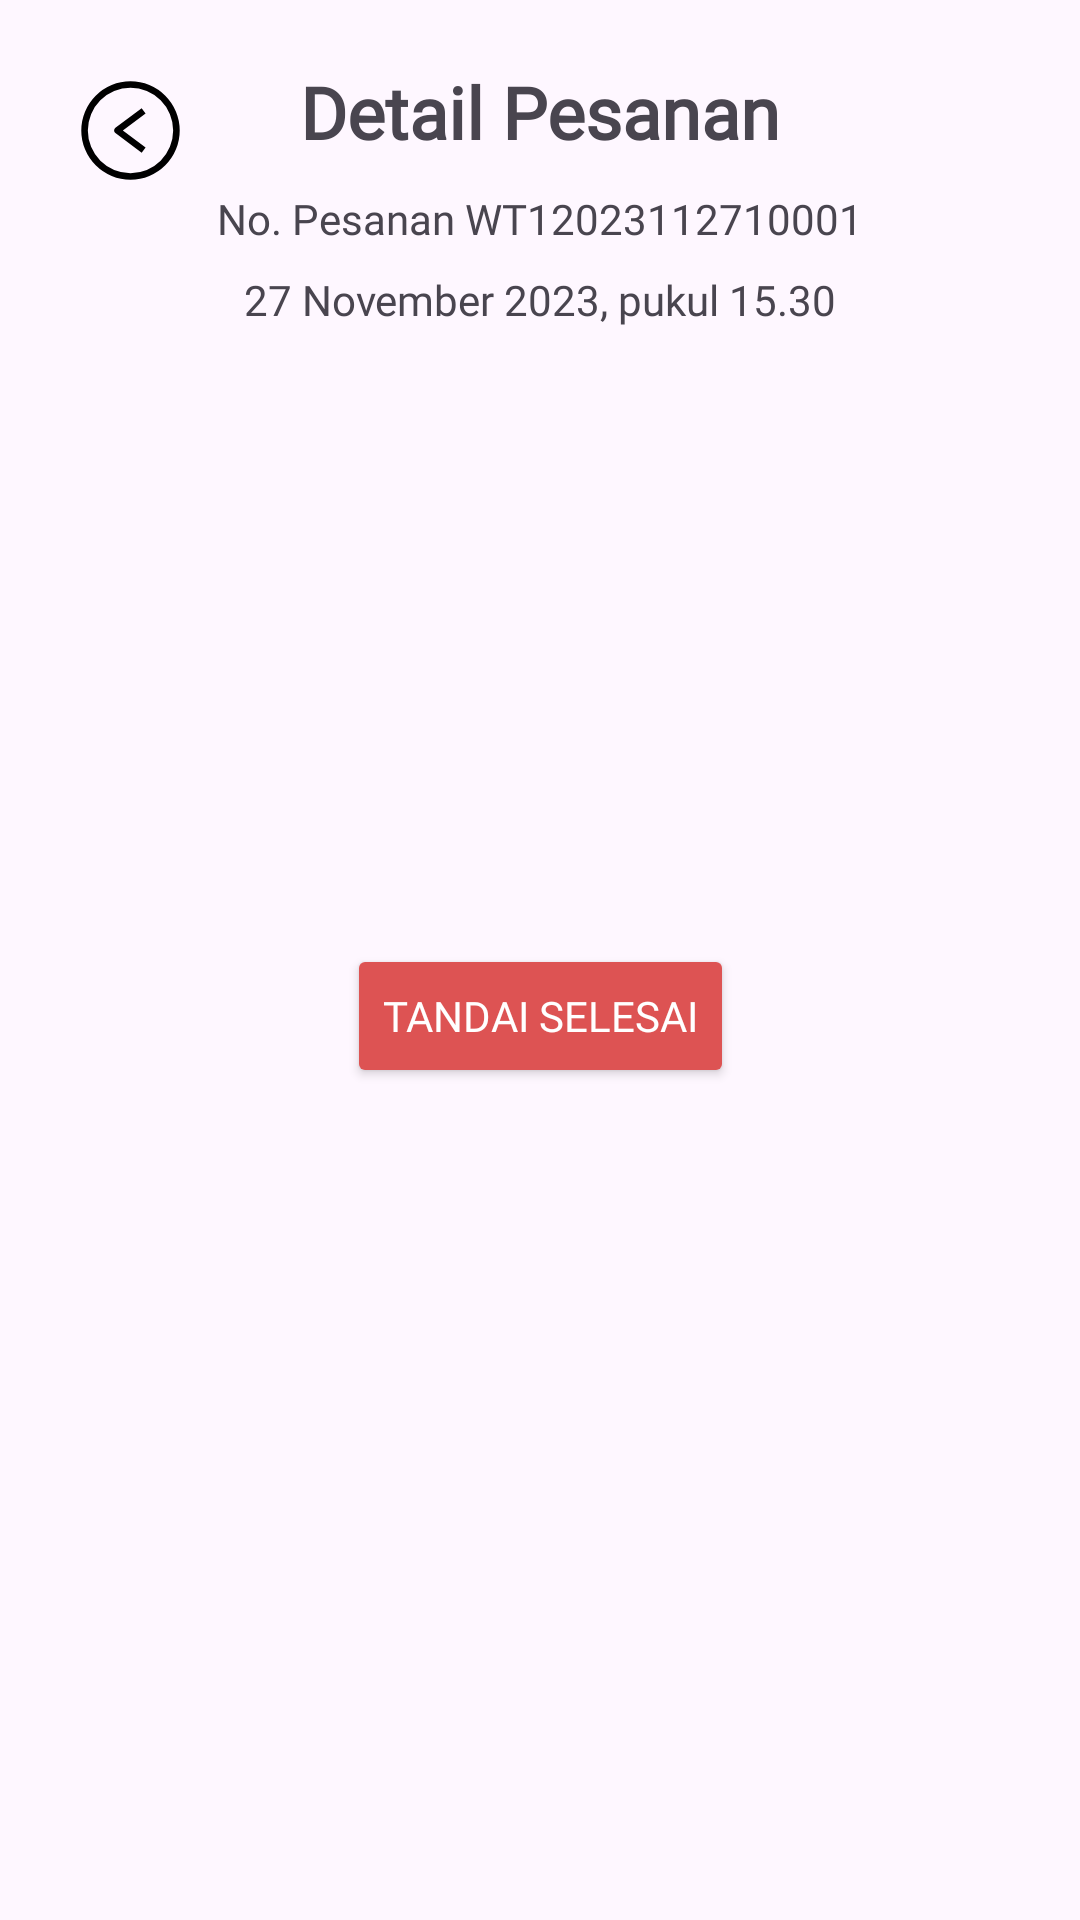

The Android layout XML behind this screen, and the referenced resources:
<!-- AndroidManifest.xml: application theme Theme.Warmindo -->
<!-- res/layout/transaction_detail.xml -->
<?xml version="1.0" encoding="utf-8"?>
<androidx.constraintlayout.widget.ConstraintLayout xmlns:android="http://schemas.android.com/apk/res/android"
    xmlns:app="http://schemas.android.com/apk/res-auto"
    android:layout_width="match_parent"
    android:layout_height="match_parent"
    xmlns:tools="http://schemas.android.com/tools"
    android:padding="16dp">

    <ImageView
        android:id="@+id/backButton"
        android:layout_width="35dp"
        android:layout_height="35dp"
        android:layout_marginLeft="10dp"
        android:layout_marginTop="10dp"
        android:src="@drawable/back_navigation"
        app:layout_constraintStart_toStartOf="parent"
        app:layout_constraintTop_toTopOf="parent"
        android:contentDescription="@string/back_button"/>

    <TextView
        android:id="@+id/detailPesananTitle"
        android:layout_width="wrap_content"
        android:layout_height="wrap_content"
        android:text="Detail Pesanan"
        android:fontFamily="@font/sequel_sans_bold_head"
        android:layout_marginTop="5dp"
        android:textSize="24sp"
        android:textStyle="bold"
        app:layout_constraintTop_toTopOf="parent"
        app:layout_constraintStart_toStartOf="parent"
        app:layout_constraintEnd_toEndOf="parent"
        app:layout_constraintHorizontal_bias="0.5"/>

    <TextView
        android:id="@+id/orderNumber"
        android:layout_width="wrap_content"
        android:layout_height="wrap_content"
        android:fontFamily="@font/sequel_sans_book_body"
        android:text="No. Pesanan WT12023112710001"
        android:layout_marginTop="10dp"
        app:layout_constraintTop_toBottomOf="@id/detailPesananTitle"
        app:layout_constraintStart_toStartOf="parent"
        app:layout_constraintEnd_toEndOf="parent"/>

    <TextView
        android:id="@+id/orderDateTime"
        android:layout_width="wrap_content"
        android:layout_height="wrap_content"
        android:fontFamily="@font/sequel_sans_book_body"
        android:text="27 November 2023, pukul 15.30"
        android:layout_marginTop="8dp"
        app:layout_constraintTop_toBottomOf="@id/orderNumber"
        app:layout_constraintStart_toStartOf="parent"
        app:layout_constraintEnd_toEndOf="parent"/>

    <androidx.recyclerview.widget.RecyclerView
        android:id="@+id/recyclerViewOrderItems"
        android:layout_width="0dp"
        android:layout_height="0dp"
        app:layout_constraintTop_toBottomOf="@id/orderDateTime"
        app:layout_constraintBottom_toBottomOf="parent"
        app:layout_constraintStart_toStartOf="parent"
        app:layout_constraintEnd_toEndOf="parent"
        android:layout_marginTop="16dp"
        tools:listitem="@layout/detail_order"/>

    <Button
        android:id="@+id/mulai_shift_button"
        android:layout_width="wrap_content"
        android:layout_height="wrap_content"
        android:text="Tandai Selesai"
        android:textColor="@color/white"
        android:backgroundTint="@color/red"
        android:layout_margin="20dp"
        android:fontFamily="@font/sequel_sans_bold_head"
        app:layout_constraintStart_toStartOf="parent"
        app:layout_constraintEnd_toEndOf="@id/recyclerViewOrderItems"
        app:layout_constraintBottom_toBottomOf="@id/recyclerViewOrderItems"
        app:layout_constraintTop_toBottomOf="@id/detailPesananTitle"/>

</androidx.constraintlayout.widget.ConstraintLayout>
<!-- res/layout/detail_order.xml (included above) -->
<?xml version="1.0" encoding="utf-8"?>
<androidx.cardview.widget.CardView xmlns:android="http://schemas.android.com/apk/res/android"
    android:layout_width="match_parent"
    android:layout_height="wrap_content"
    xmlns:app="http://schemas.android.com/apk/res-auto"
    app:cardCornerRadius="6dp"
    android:elevation="6dp"
    app:cardUseCompatPadding="true">

    <RelativeLayout
        android:layout_height="wrap_content"
        android:layout_width="match_parent"
        android:padding="10dp">

        <TextView
            android:id="@+id/namapelanggan"
            android:layout_width="match_parent"
            android:layout_height="wrap_content"
            android:text="Nama Menu"
            android:textStyle="bold"
            android:textSize="18sp"
            android:fontFamily="@font/sequel_sans_bold_head"
            android:layout_marginLeft="10dp"/>

        <TextView
            android:id="@+id/jumlah"
            android:layout_width="match_parent"
            android:layout_height="wrap_content"
            android:text="Jumlah: x"
            android:textSize="18sp"
            android:fontFamily="@font/sequel_sans_bold_head"
            android:layout_below="@id/namapelanggan"
            android:layout_marginLeft="10dp"/>

    </RelativeLayout>

</androidx.cardview.widget.CardView>
<!-- resources referenced by this layout -->
<resources>
  <color name="red">#DD5353</color>
  <color name="white">#FFFFFFFF</color>
  <!-- drawable back_navigation (drawable) -->
  <vector xmlns:android="http://schemas.android.com/apk/res/android"
      android:width="32dp"
      android:height="32dp"
      android:viewportWidth="32"
      android:viewportHeight="32">
    <path
        android:pathData="M16,31A15,15 0,1 1,31 16,15 15,0 0,1 16,31ZM16,3A13,13 0,1 0,29 16,13 13,0 0,0 16,3Z"
        android:fillColor="@color/black"/>
    <path
        android:pathData="M19.4,22.8l-8,-6a1,1 0,0 1,0 -1.6l8,-6 1.2,1.6L13.67,16l6.93,5.2Z"
        android:fillColor="@color/black"/>
  </vector>
  <string name="back_button">Kembali</string>
  <style name="Theme.Warmindo" parent="Base.Theme.Warmindo" />
  <color name="black">#FF000000</color>
  <style name="Base.Theme.Warmindo" parent="Theme.Material3.DayNight.NoActionBar">
          
          
      </style>
</resources>
